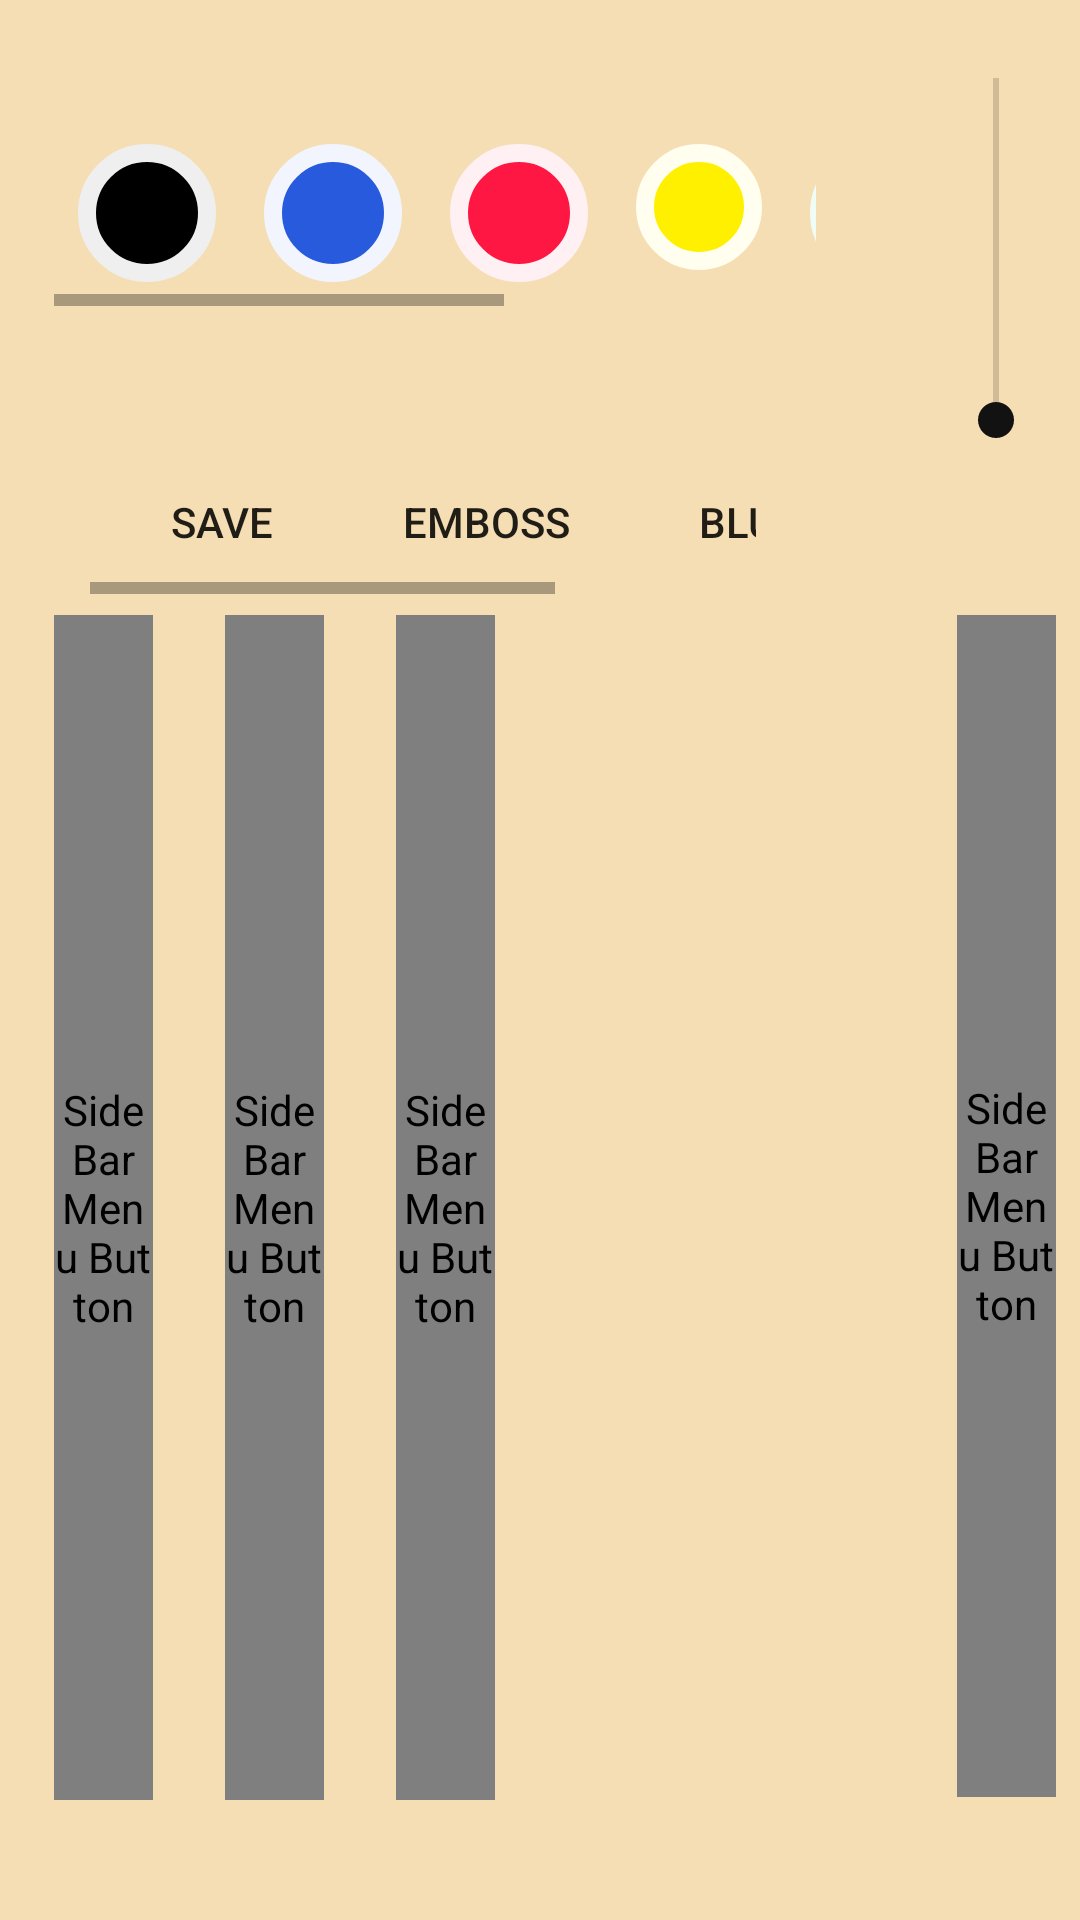

Android layout source for this screen:
<!-- AndroidManifest.xml: application theme AppTheme -->
<!-- res/layout/fragment_paint_controls.xml -->
<LinearLayout xmlns:android="http://schemas.android.com/apk/res/android"
    android:layout_width="match_parent"
    android:layout_height="300dp"
    xmlns:app="http://schemas.android.com/apk/res-auto"
    xmlns:tools="http://schemas.android.com/tools"
    android:orientation="horizontal"
    android:padding="8dp"
    android:background="?attr/cardbackgroundcolor"
    android:layout_gravity="bottom">

    <RelativeLayout
        android:layout_width="match_parent"
        android:layout_height="match_parent">
    <HorizontalScrollView
        android:id="@+id/horizontal"
        android:layout_width="240dp"
        android:layout_height="wrap_content"
        android:visibility="visible"
        android:layout_marginTop="32dp"
        android:layout_alignParentStart="true"
        android:layout_alignParentEnd="true"
        android:layout_marginStart="10dp"
        android:layout_marginEnd="80dp"
        android:layout_marginBottom="8dp"
        >

        <LinearLayout
            android:layout_width="wrap_content"
            android:layout_height="wrap_content"
            android:orientation="horizontal">
            <ImageButton
                android:id="@+id/black"
                android:layout_margin="8dp"
                android:layout_width="@dimen/brush_color_ImageSize"
                android:layout_height="@dimen/brush_color_ImageSize"
                android:background="@drawable/circle_border_white"
                android:backgroundTintMode="screen"
                android:backgroundTint="@color/text_black"
                />
            <ImageButton
                android:id="@+id/blue"
                android:layout_margin="8dp"
                android:layout_width="@dimen/brush_color_ImageSize"
                android:layout_height="@dimen/brush_color_ImageSize"
                android:background="@drawable/circle_border_white"
                android:backgroundTintMode="screen"
                android:backgroundTint="@color/blue"
                />
            <ImageButton
                android:id="@+id/red"
                android:layout_margin="8dp"
                android:layout_width="@dimen/brush_color_ImageSize"
                android:layout_height="@dimen/brush_color_ImageSize"
                android:background="@drawable/circle_border_white"
                android:backgroundTintMode="screen"
                android:backgroundTint="@color/text_red_a400"
                />
            <ImageButton
                android:id="@+id/yellow"
                android:layout_margin="8dp"
                android:layout_width="42dp"
                android:layout_height="42dp"
                android:background="@drawable/circle_border_white"
                android:backgroundTintMode="screen"
                android:backgroundTint="@color/aboutYellow"
                />
            <ImageButton
                android:id="@+id/green"
                android:layout_margin="8dp"
                android:layout_width="@dimen/brush_color_ImageSize"
                android:layout_height="@dimen/brush_color_ImageSize"
                android:background="@drawable/circle_border_white"
                android:backgroundTintMode="screen"
                android:backgroundTint="@color/text_green_a400"
                />
            <ImageButton
                android:id="@+id/grey"
                android:layout_margin="8dp"
                android:layout_width="@dimen/brush_color_ImageSize"
                android:layout_height="@dimen/brush_color_ImageSize"
                android:background="@drawable/circle_border_white"
                android:backgroundTintMode="screen"
                android:backgroundTint="@color/grey"
                />
            <ImageButton
                android:id="@+id/pink"
                android:layout_margin="8dp"
                android:layout_width="@dimen/brush_color_ImageSize"
                android:layout_height="@dimen/brush_color_ImageSize"
                android:background="@drawable/circle_border_white"
                android:backgroundTintMode="screen"
                android:backgroundTint="@color/pink"

                />
        </LinearLayout>
    </HorizontalScrollView>


        <HorizontalScrollView
            android:layout_width="wrap_content"
            android:layout_height="wrap_content"
            android:layout_below="@+id/horizontal"
            android:layout_marginStart="10dp"
            android:layout_marginTop="40dp"
            android:layout_marginEnd="80dp"
            android:paddingStart="12dp"
            android:paddingEnd="20dp"
            android:paddingBottom="8dp">

            <LinearLayout
                android:layout_width="wrap_content"
                android:layout_height="wrap_content"
                android:orientation="horizontal">



                <Button
                    android:id="@+id/save"
                    android:layout_width="wrap_content"
                    android:layout_height="wrap_content"
                    android:background="@color/transparent"
                    android:tag="save"
                    android:text="@string/save" />

                <Button
                    android:id="@+id/emboss"
                    android:layout_width="wrap_content"
                    android:layout_height="wrap_content"
                    android:background="@color/transparent"
                    android:tag="emboss"
                    android:text="@string/emboss" />

                <Button
                    android:id="@+id/blur"
                    android:layout_width="wrap_content"
                    android:layout_height="wrap_content"
                    android:background="@color/transparent"
                    android:tag="blur"
                    android:text="@string/blur" />

                <Button
                    android:id="@+id/normal"
                    android:layout_width="wrap_content"
                    android:layout_height="wrap_content"
                    android:background="@color/transparent"
                    android:tag="normal"
                    android:text="@string/normal" />

            </LinearLayout>
        </HorizontalScrollView>

        <FrameLayout
            android:id="@+id/frame_seek"
            android:layout_width="40dp"
            android:layout_height="150dp"
            android:layout_alignParentEnd="true">


            <SeekBar
                android:id="@+id/strokeControl"
                android:layout_width="146dp"
                android:layout_height="32dp"
                android:layout_gravity="center"
                android:rotation="270" />


        </FrameLayout>

        <com.github.clans.fab.FloatingActionButton
            android:id="@+id/sharePainting"
            android:layout_width="33dp"
            android:layout_height="39dp"
            android:layout_below="@+id/frame_seek"
            android:layout_alignParentEnd="true"
            android:layout_alignParentBottom="true"
            android:layout_gravity="bottom"
            android:layout_marginTop="47dp"
            android:layout_marginEnd="0dp"
            android:layout_marginBottom="33dp"
            android:background="?attr/fabcolor"
            android:contentDescription="@string/side_bar"
            android:scaleType="center"
            android:src="@drawable/ic_share_variant"
            android:tint="@color/white"
            android:tintMode="src_atop"
            android:tooltipText="Share your art !"
            android:visibility="visible"
            app:backgroundTint="@color/transparent"
            app:fab_colorNormal="?attr/fabcolor"
            app:fab_size="mini"
            tools:targetApi="o" />

        <com.github.clans.fab.FloatingActionButton
            android:id="@+id/undo"
            android:clickable="true"
            android:layout_width="33dp"
            android:layout_height="39dp"
            android:layout_below="@+id/frame_seek"
            android:layout_alignParentBottom="true"
            android:layout_gravity="bottom"
            android:layout_marginTop="47dp"
            android:layout_marginBottom="32dp"
            android:layout_marginStart="10dp"
            android:background="?attr/fabcolor"
            android:contentDescription="@string/side_bar"
            android:scaleType="center"
            android:src="@drawable/undo"
            android:tooltipText="Share your art !"
            android:visibility="visible"
            android:tint="@color/white"
            android:tintMode="src_atop"
            app:backgroundTint="@color/transparent"
            app:fab_colorNormal="?attr/fabcolor"
            app:fab_size="mini"
            tools:targetApi="o"
            android:focusable="true" />

        <com.github.clans.fab.FloatingActionButton
            android:id="@+id/redo"
            android:clickable="true"
            android:layout_width="33dp"
            android:layout_height="39dp"
            android:layout_below="@+id/frame_seek"
            android:layout_alignParentBottom="true"
            android:layout_gravity="bottom"
            android:layout_marginStart="24dp"
            android:layout_marginTop="47dp"
            android:layout_marginBottom="32dp"
            android:layout_toEndOf="@+id/undo"
            android:background="?attr/fabcolor"
            android:contentDescription="@string/side_bar"
            android:scaleType="center"
            android:src="@drawable/redo"
            android:tint="@color/white"
            android:tintMode="src_atop"
            android:tooltipText="Share your art !"
            android:visibility="visible"
            app:backgroundTint="@color/transparent"
            app:fab_colorNormal="?attr/fabcolor"
            app:fab_size="mini"
            tools:targetApi="o"
            android:focusable="true" />

        <com.github.clans.fab.FloatingActionButton
            android:id="@+id/deletePaint"
            android:layout_width="33dp"
            android:layout_height="39dp"
            android:layout_below="@+id/frame_seek"
            android:layout_alignParentBottom="true"
            android:layout_gravity="bottom"
            android:layout_marginStart="24dp"
            android:layout_marginTop="47dp"
            android:layout_marginBottom="32dp"
            android:layout_toEndOf="@+id/redo"
            android:background="?attr/fabcolor"
            android:clickable="true"
            android:contentDescription="@string/side_bar"
            android:focusable="true"
            android:scaleType="center"
            android:src="@drawable/ic_delete_circle_outline"
            android:tint="@color/white"
            android:tintMode="src_atop"
            android:tooltipText="Share your art !"
            android:visibility="visible"
            app:backgroundTint="@color/transparent"
            app:fab_colorNormal="?attr/fabcolor"
            app:fab_size="mini"
            tools:targetApi="o" />


    </RelativeLayout>
</LinearLayout>
<!-- resources referenced by this layout -->
<resources>
  <color name="aboutYellow">#FFF000</color>
  <color name="blue">#285ADE</color>
  <color name="grey">#817E7D</color>
  <color name="pink">#C51162</color>
  <color name="text_black">#000</color>
  <color name="text_green_a400">#00E676</color>
  <color name="text_red_a400">#FF1744</color>
  <color name="transparent">#00FFFFFF</color>
  <color name="white">#FFFFFF</color>
  <dimen name="brush_color_ImageSize">46dp</dimen>
  <!-- drawable circle_border_white (drawable) -->
  <?xml version="1.0" encoding="utf-8"?>
  <shape xmlns:android="http://schemas.android.com/apk/res/android"
      android:shape="rectangle" >
      <corners android:radius="100dp"/>
      <padding
          android:bottom="4dp"
          android:top="4dp"
          android:left="4dp"
          android:right="4dp"/>
      <size
          android:width="100dp"
          android:height="100dp"/>
      <stroke android:width="6dp"
          android:color="#efefef"/>
  
  </shape>
  <!-- drawable ic_delete_circle_outline (drawable) -->
  <vector xmlns:android="http://schemas.android.com/apk/res/android"
      android:width="24dp"
      android:height="24dp"
      android:viewportWidth="24"
      android:viewportHeight="24">
    <path
        android:fillColor="@color/fade_white"
        android:pathData="M12,2C17.52,2 22,6.48 22,12C22,17.52 17.52,22 12,22C6.48,22 2,17.52 2,12C2,6.48 6.48,2 12,2M12,4C7.58,4 4,7.58 4,12C4,16.42 7.58,20 12,20C16.42,20 20,16.42 20,12C20,7.58 16.42,4 12,4M16,10V17C16,17.55 15.55,18 15,18H9C8.45,18 8,17.55 8,17V10H16M13.5,6L14.5,7H17V9H7V7H9.5L10.5,6H13.5Z"/>
  </vector>
  <!-- drawable ic_share_variant (drawable) -->
  <vector xmlns:android="http://schemas.android.com/apk/res/android"
      android:width="24dp"
      android:height="24dp"
      android:viewportWidth="24"
      android:viewportHeight="24">
    <path
        android:fillColor="@color/white"
        android:pathData="M18,16.08C17.24,16.08 16.56,16.38 16.04,16.85L8.91,12.7C8.96,12.47 9,12.24 9,12C9,11.76 8.96,11.53 8.91,11.3L15.96,7.19C16.5,7.69 17.21,8 18,8C19.66,8 21,6.66 21,5C21,3.34 19.66,2 18,2C16.34,2 15,3.34 15,5C15,5.24 15.04,5.47 15.09,5.7L8.04,9.81C7.5,9.31 6.79,9 6,9C4.34,9 3,10.34 3,12C3,13.66 4.34,15 6,15C6.79,15 7.5,14.69 8.04,14.19L15.16,18.34C15.11,18.55 15.08,18.77 15.08,19C15.08,20.61 16.39,21.91 18,21.91C19.61,21.91 20.92,20.61 20.92,19C20.92,17.39 19.61,16.08 18,16.08Z"/>
  </vector>
  <string name="blur">Blur</string>
  <string name="emboss">Emboss</string>
  <string name="normal">Normal</string>
  <string name="save">Save</string>
  <string name="side_bar">Side Bar Menu Button</string>
  <color name="fade_white">#fefefe</color>
  <color name="colorPrimary">#ffd2aa72</color>
  <color name="colorPrimaryDark">#fdc19961</color>
  <color name="colorAccent">#121212</color>
  <color name="cornysilk">#fff8dc</color>
  <color name="fab_red_color">#DA4336</color>
  <color name="fab_color_pressed">#E75043</color>
  <color name="fab_Label_shadowColor">#FDD835</color>
  <color name="dark_1">#111111</color>
  <color name="back">#f5deb3</color>
  <color name="transparent_white">#7fFFFFFF</color>
  <color name="light_brown_orange">#C77521</color>
  <color name="transparent_black_b">#ae000000</color>
</resources>
